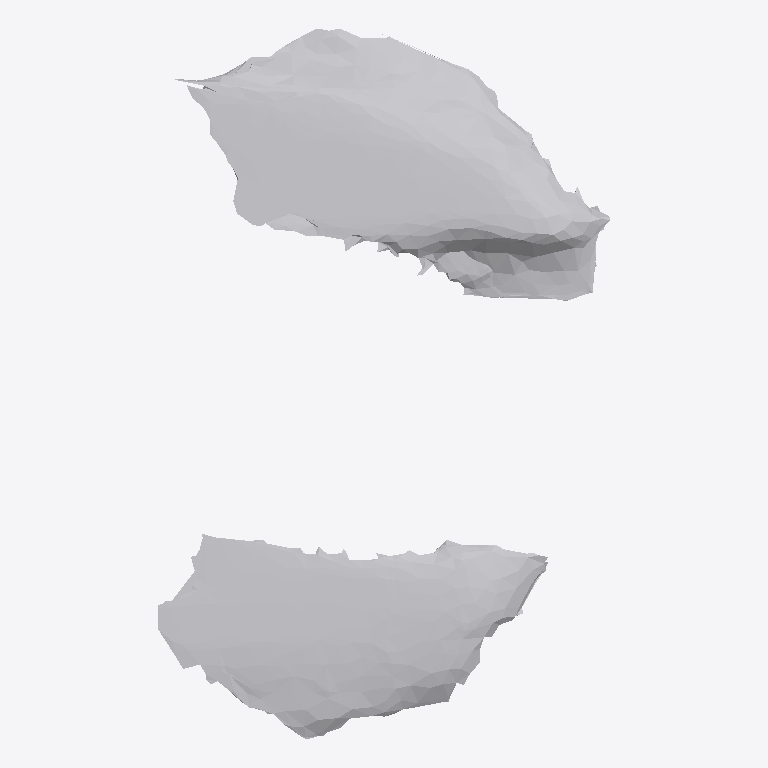
Plan cut of the same IFC building model at storey 'Ground Floor' (level 0.00 m, cut at 1.40 m), seen from above with north up, elements coloured by IFC class: 1 other element (light grey). No cut surface shows.
Extent 0.294 m × 0.463 m × 0.035 m (x, y, z). Storeys (1): Ground Floor at 0.00 m. Elements (1): 1 IfcFurniture.

HEADER;
FILE_DESCRIPTION(('ViewDefinition [CoordinationView]'),'2;1');
FILE_NAME('','2026-07-12T07:12:41',(''),(''),'IfcOpenShell 0.8.0','IfcOpenShell 0.8.0','');
FILE_SCHEMA(('IFC4'));
ENDSEC;
DATA;
#17=IFCPROJECT('3ja5QpnQzBNud$nlQ$dvVJ',#5,'Office Project',$,$,$,$,(#15),#10);
#20=IFCSITE('1cD2VpxvX31O$pEfiegBMC',#5,'Site',$,$,#19,$,$,.ELEMENT.,$,$,$,$,$);
#22=IFCBUILDING('3CpIUDoqXDJ8c1iFSsai5U',#5,'Building',$,$,#21,$,$,.ELEMENT.,$,$,$);
#24=IFCBUILDINGSTOREY('2hLpXFHOb5ou$9q9QulTOg',#5,'Ground Floor',$,$,#23,$,$,.ELEMENT.,0.0);
#35=IFCFURNITURE('1$tqnCyVfDkRGYlPSRMmXQ',#5,'list07_mirror',$,$,#34,#31,$,$);
ENDSEC;
